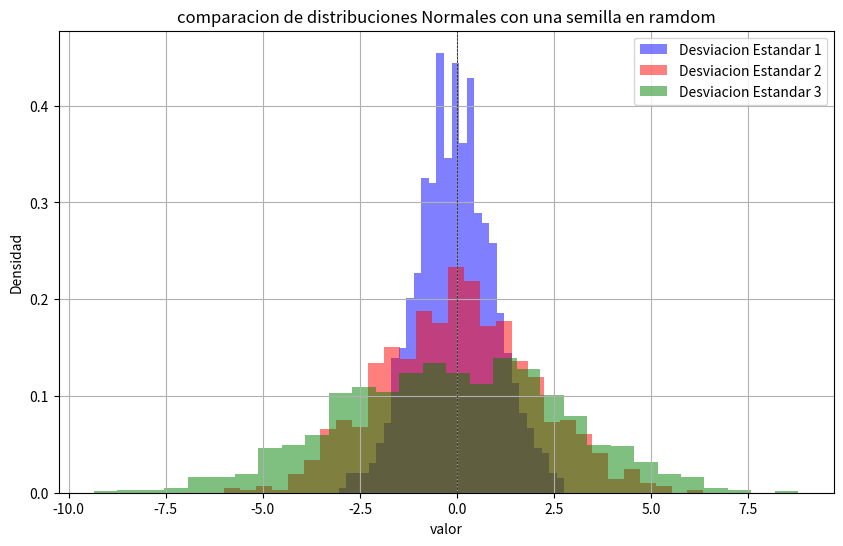

Write the Python code that produced this figure.
import numpy as np
import matplotlib.pyplot as plt

#vamos a crear una semilla ramdom para reproductibilidad
np.random.seed(0)

#vamos a buscar los parametros para una distribución
#media
media = 0

#desviaciones estandar
sigma1 = 1
sigma2 = 2
sigma3 = 3

#el numero de muestras para el analisis
n_muestras = 1000

#vamos a generar los datos de las distribuciones normales
data1 = np.random.normal(media, sigma1, n_muestras)
data2 = np.random.normal(media, sigma2, n_muestras)
data3 = np.random.normal(media, sigma3, n_muestras)

#vamos a comfigurar la grafica
plt.figure(figsize=(10, 6))

#vamos a cargar las frecuencias a partir de una grafica de histograma

plt.hist(data1, bins= 30, color='blue', density=True, label='Desviacion Estandar 1', alpha=0.5)

plt.hist(data2, bins= 30, color='red', density=True, label='Desviacion Estandar 2', alpha=0.5)

plt.hist(data3, bins= 30, color='green', density=True, label='Desviacion Estandar 3', alpha=0.5)

#a graficar owo
plt.title('comparacion de distribuciones Normales con una semilla en ramdom')
plt.xlabel('valor')
plt.ylabel('Densidad')
plt.axhline(0, color = 'black', linewidth= 0.5, ls='--')
plt.axvline(0, color = 'black', linewidth= 0.5, ls='--')
plt.legend()
plt.grid()

plt.show()
